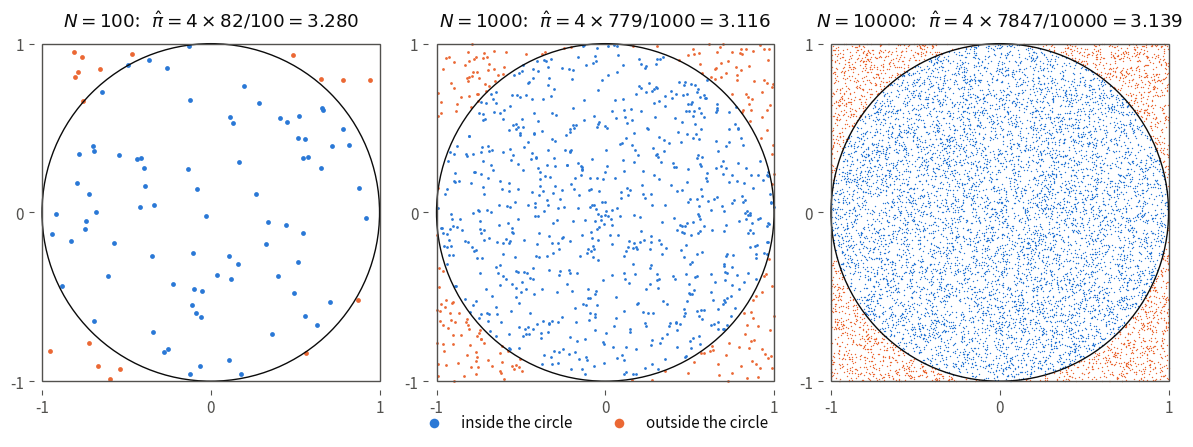

Recreate this plot in Python. (Note: this script raises an exception after producing the figure.)
"""Monte Carlo estimate of pi with uniform samples in the square [-1, 1]^2 (Monte Carlo chapter).

Run from anywhere: `python src/img/montecarlo-pi.py` writes `montecarlo-pi.png` next to this file.
"""

from pathlib import Path

import matplotlib.pyplot as plt
import numpy as np

Ns = [100, 1000, 10000]
marker_sizes = [12, 4, 1]

rng = np.random.default_rng(42)
samples = rng.uniform(-1, 1, (max(Ns), 2))
inside = (samples**2).sum(axis=1) <= 1

# Palette: categorical slots 1-2 of the dataviz reference palette, plus text tokens
INSIDE, OUTSIDE = "#2a78d6", "#eb6834"
TEXT, MUTED = "#0b0b0b", "#52514e"

plt.rcParams.update({
    "font.size": 11,
    "text.color": TEXT,
    "xtick.color": MUTED,
    "ytick.color": MUTED,
})

fig, axes = plt.subplots(1, len(Ns), figsize=(12, 4.3))

for ax, N, size in zip(axes, Ns, marker_sizes):
    x, ins = samples[:N], inside[:N]
    pi_hat = 4 * ins.mean()

    ax.scatter(*x[ins].T, s=size, color=INSIDE, lw=0, label="inside the circle")
    ax.scatter(*x[~ins].T, s=size, color=OUTSIDE, lw=0, label="outside the circle")
    ax.add_patch(plt.Circle((0, 0), 1, fill=False, color=TEXT, lw=1))
    ax.add_patch(plt.Rectangle((-1, -1), 2, 2, fill=False, color=MUTED, lw=1))

    ax.set_title(f"$N = {N}$:   $\\hat{{\\pi}} = 4 \\times {ins.sum()} / {N} = {pi_hat:.3f}$", color=TEXT)
    ax.set_aspect("equal")
    ax.set_xlim(-1.05, 1.05)
    ax.set_ylim(-1.05, 1.05)
    ax.set_xticks([-1, 0, 1])
    ax.set_yticks([-1, 0, 1])
    for side in ax.spines.values():
        side.set_visible(False)

handles, labels = axes[0].get_legend_handles_labels()
fig.legend(handles, labels, loc="lower center", ncol=2, frameon=False, markerscale=2, bbox_to_anchor=(0.5, -0.01))
fig.tight_layout(rect=(0, 0.06, 1, 1))

fig.savefig(Path(__file__).with_suffix(".png"), dpi=200, bbox_inches="tight", facecolor="white")
